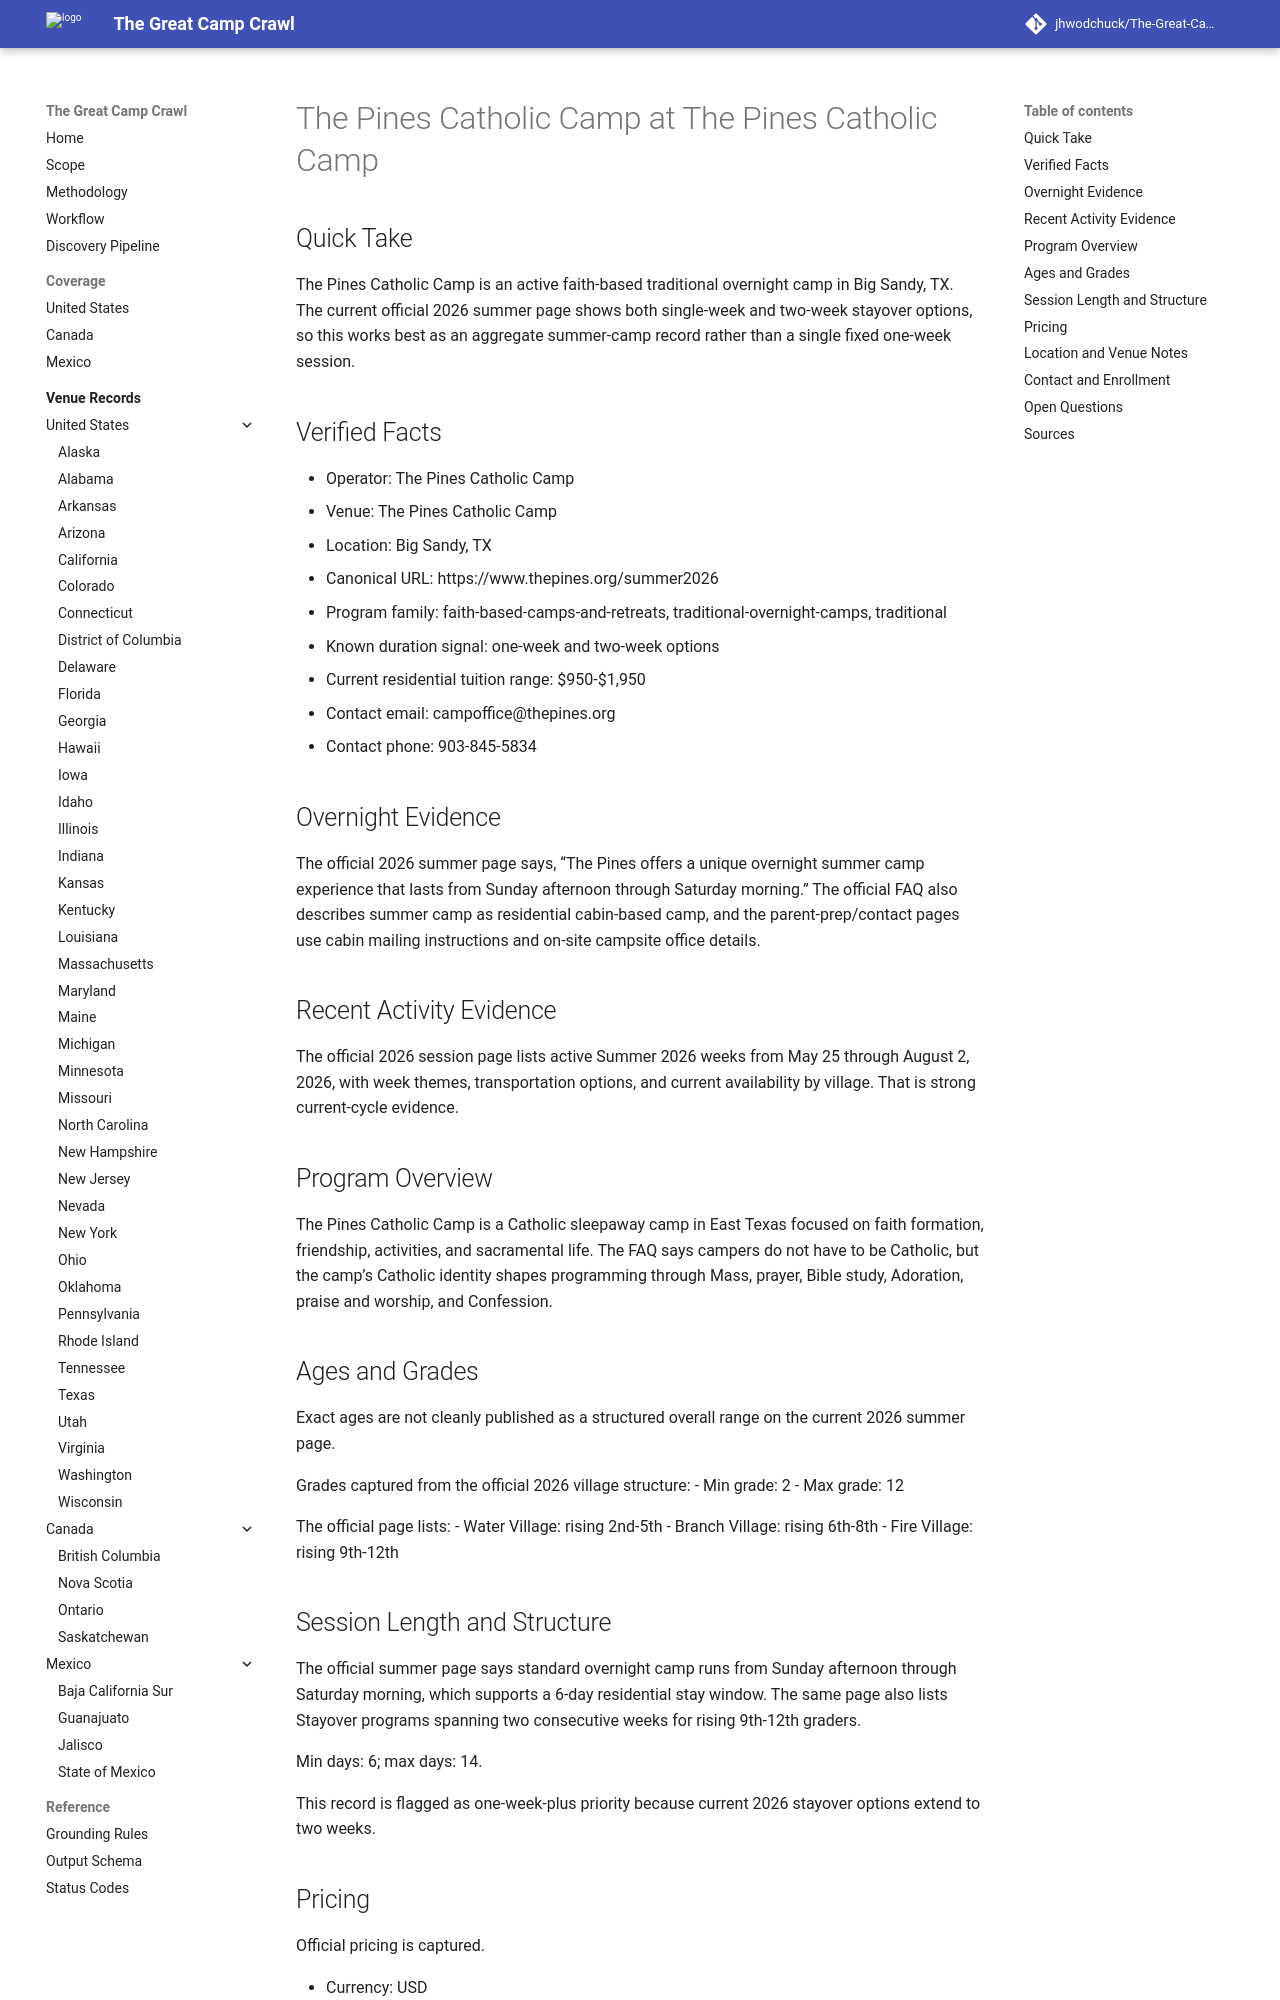

repository: jhwodchuck/The-Great-Camp-Crawl · page: camps/us/tx/the-pines-catholic-camp--us-tx-big-sandy-the-pines-catholic-camp--cand-us-tx-big-sandy-the-pines-catholic-camp-the-pines-catholic-camp/index.html · generator: mkdocs

---
record_id: cand-us-tx-big-sandy-the-pines-catholic-camp-the-pines-catholic-camp
camp_id: the-pines-catholic-camp
venue_id: us-tx-big-sandy-the-pines-catholic-camp
name: The Pines Catholic Camp
display_name: The Pines Catholic Camp at The Pines Catholic Camp
country: US
country_name: United States
region: TX
region_name: Texas
city: Big Sandy
venue_name: The Pines Catholic Camp
program_family:
- faith-based-camps-and-retreats
- traditional-overnight-camps
- traditional
camp_types:
- catholic
- traditional
priority_flags:
  college_precollege: false
  one_week_plus: true
languages_found:
- en
source_language_primary: en
activity_status: active
activity_evidence_window_months: 24
duration:
  min_days: 6
  max_days: 14
pricing:
  currency: USD
  amount_min: 950
  amount_max: 1950
  boarding_included: true
ages:
  min: null
  max: null
grades:
  min: 2
  max: 12
operator:
  name: The Pines Catholic Camp
  type: camp-operator
website:
  canonical_url: https://www.thepines.org/summer2026
  admissions_url: null
  session_dates_url: https://www.thepines.org/summer2026
  pricing_url: https://www.thepines.org/summer2026
contact:
  email: campoffice@thepines.org
  phone: 903-845-5834
location:
  address: 300 White Pine Rd.
  postal_code: '75755'
  latitude: null
  longitude: null
verification:
  overnight_confirmed: true
  active_past_2_years_confirmed: true
  confidence: high
  last_verified: '2026-04-17'
evidence:
  overnight_source_url: https://www.thepines.org/summer2026
  recent_activity_source_url: https://www.thepines.org/summer2026
  duration_source_url: https://www.thepines.org/summer2026
  pricing_source_url: https://www.thepines.org/summer2026
tags:
- us
- tx
- big-sandy
- faith-based-camps-and-retreats
- traditional-overnight-camps
- traditional
- catholic
draft_status: draft
---

# The Pines Catholic Camp at The Pines Catholic Camp

## Quick Take
The Pines Catholic Camp is an active faith-based traditional overnight camp in Big Sandy, TX. The current official 2026 summer page shows both single-week and two-week stayover options, so this works best as an aggregate summer-camp record rather than a single fixed one-week session.

## Verified Facts
- Operator: The Pines Catholic Camp
- Venue: The Pines Catholic Camp
- Location: Big Sandy, TX
- Canonical URL: https://www.thepines.org/summer2026
- Program family: faith-based-camps-and-retreats, traditional-overnight-camps, traditional
- Known duration signal: one-week and two-week options
- Current residential tuition range: $950-$1,950
- Contact email: campoffice@thepines.org
- Contact phone: 903-845-5834

## Overnight Evidence
The official 2026 summer page says, “The Pines offers a unique overnight summer camp experience that lasts from Sunday afternoon through Saturday morning.” The official FAQ also describes summer camp as residential cabin-based camp, and the parent-prep/contact pages use cabin mailing instructions and on-site campsite office details.

## Recent Activity Evidence
The official 2026 session page lists active Summer 2026 weeks from May 25 through August 2, 2026, with week themes, transportation options, and current availability by village. That is strong current-cycle evidence.

## Program Overview
The Pines Catholic Camp is a Catholic sleepaway camp in East Texas focused on faith formation, friendship, activities, and sacramental life. The FAQ says campers do not have to be Catholic, but the camp’s Catholic identity shapes programming through Mass, prayer, Bible study, Adoration, praise and worship, and Confession.
